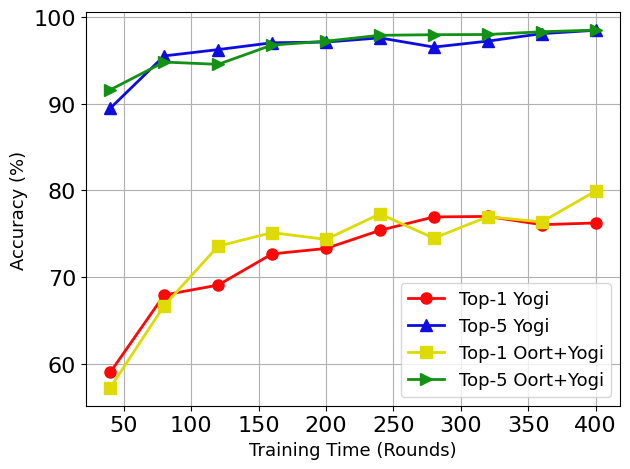

Write Python code to recreate this figure.
#!/usr/bin/python

import numpy as np
import matplotlib
matplotlib.use('Agg')
import matplotlib.pyplot as plt
import os
labelsize_b = 13
linewidth = 2
plt.rcParams['xtick.labelsize'] = 16
plt.rcParams['ytick.labelsize'] = 16
plt.rcParams["font.family"] = "Times New Roman"
colors = ['#DB1F48','#FF9636','#1C4670','#9D5FFB','#21B6A8','#D65780']
colors = ['#ED4974','#16B9E1','#58DE7B','#F0D864','#FF8057','#8958D3']
colors  =['#FD0707','#0D0DDF','#DDDB03','#129114','#FF8A12','#8402AD']
markers = ['o','^','s','>','P','D']
hatches = ['/' ,'\\','--','x', '+', 'O','-',]
linestyles = ['solid','dashed','dotted','dashdot',(0, (1, 10)),(5, (10, 3))]


def line_plot(XX,YY,label,color,path,xlabel,ylabel,lbsize=labelsize_b,lfsize=labelsize_b,legloc='best',
				xticks=None,yticks=None,ncol=None, yerr=None, xticklabel=None,yticklabel=None,xlim=None,ylim=None,ratio=None,
				use_arrow=False,arrow_coord=(0.4,30),markersize=8,bbox_to_anchor=None):
	fig, ax = plt.subplots()
	ax.grid(zorder=0)
	for i in range(len(XX)):
		xx,yy = XX[i],YY[i]
		if yerr is None:
			plt.plot(xx, yy, color = color[i], marker = markers[i], 
				# linestyle = linestyles[i], 
				label = label[i], 
				linewidth=2, markersize=markersize)
		else:
			plt.errorbar(xx, yy, yerr=yerr[i], color = color[i], 
				marker = markers[i], label = label[i], 
				linestyle = linestyles[i], 
				linewidth=2, markersize=markersize)
	plt.xlabel(xlabel, fontsize = lbsize)
	plt.ylabel(ylabel, fontsize = lbsize)
	if xlim is not None:
		ax.set_xlim(xlim)
	if ylim is not None:
		ax.set_ylim(ylim)
	if xticks is not None:
		plt.xticks(xticks,fontsize=lfsize)
	if yticks is not None:
		plt.yticks(yticks,fontsize=lfsize)
	if xticklabel is not None:
		ax.set_xticklabels(xticklabel)
	if yticklabel is not None:
		ax.set_yticklabels(yticklabel)
	if use_arrow:
		ax.text(
		    arrow_coord[0], arrow_coord[1], "Better", ha="center", va="center", rotation=-45, size=lbsize-8,
		    bbox=dict(boxstyle="larrow,pad=0.3", fc="white", ec="black", lw=2))
	plt.tight_layout()
	if ncol!=0:
		if ncol is None:
			plt.legend(loc=legloc,fontsize = lfsize)
		else:
			if bbox_to_anchor is None:
				plt.legend(loc=legloc,fontsize = lfsize,ncol=ncol)
			else:
				plt.legend(loc=legloc,fontsize = lfsize,ncol=ncol,bbox_to_anchor=bbox_to_anchor)
	if ratio is not None:
		xleft, xright = ax.get_xlim()
		ybottom, ytop = ax.get_ylim()
		ax.set_aspect(abs((xright-xleft)/(ybottom-ytop))*ratio)
	plt.tight_layout()
	fig.savefig(path,bbox_inches='tight')
	plt.close()

# no loss
#y = [[0.09999999999999999, 0.10053514376996804, 0.10053514376996804, 0.11823482428115017, 0.24571086261980835, 0.41146365814696473, 0.5690694888178914, 0.6616214057507988, 0.7350678913738019, 0.7964237220447286, 0.8319848242811501, 0.8550459265175718, 0.8834305111821086, 0.9000698881789138, 0.9078594249201277, 0.9153314696485623, 0.9194149361022363, 0.9207927316293929, 0.9291972843450479, 0.933458466453674], [0.09999999999999999, 0.10027755591054313, 0.10027755591054313, 0.12076277955271564, 0.19415934504792334, 0.3006170127795528, 0.40749400958466453, 0.4780850638977636, 0.5484285143769967, 0.6171785143769968, 0.6582248402555909, 0.6937619808306709, 0.7460383386581468, 0.7765135782747604, 0.8042711661341853, 0.8347563897763578, 0.8493849840255591, 0.8560543130990415, 0.8766773162939296, 0.8892631789137381], [0.09999999999999999, 0.10056509584664537, 0.10056509584664537, 0.12975039936102234, 0.2656729233226837, 0.4371825079872204, 0.5867951277955271, 0.6761661341853035, 0.7459045527156548, 0.8059704472843452, 0.8377116613418529, 0.8571345846645368, 0.8890954472843451, 0.9002256389776357, 0.908560303514377, 0.9165774760383387, 0.919263178913738, 0.920323482428115, 0.9301637380191693, 0.9328095047923324]]
# yerr = [[0.0, 0.00107028753993611, 0.00107028753993611, 0.012542895348923168, 0.05551758142832582, 0.06452184714123367, 0.062139082591290154, 0.043340286730634094, 0.03892978620330965, 0.028378577740288492, 0.0229966797355318, 0.024047330962369027, 0.02431666895415823, 0.019387949901691286, 0.018222006287226047, 0.019981558530488865, 0.019905895775283042, 0.01985977643390139, 0.011151611481698643, 0.008256199732875372], [0.0, 0.0008326677316293981, 0.0008326677316293981, 0.014998380033616362, 0.041346888575677074, 0.05955449366472131, 0.06439662496504896, 0.05459057475552142, 0.04638319366236547, 0.0499444302266412, 0.04779865511247092, 0.04302091770292256, 0.04086985095181641, 0.04192966460152943, 0.035289498325885155, 0.025013487874166376, 0.024876950760458955, 0.022911726453197136, 0.02357417324192856, 0.018470533740407236], [0.0, 0.001130412167050239, 0.001130412167050239, 0.02068929361325135, 0.058196801535393895, 0.06387919773835062, 0.05959921926092494, 0.04057942819333001, 0.038114950331299295, 0.02267940972002587, 0.024238951015735605, 0.025077814981584432, 0.02204957241558213, 0.019769024196927634, 0.019249835211712134, 0.02041412648539946, 0.020429654647251435, 0.02013723218109891, 0.010131283036570026, 0.008751545769747819]]

# ShuffleNet 'Yogi','Prox','Oort+Yogi', 'Oort+Prox'
# y=[[27.8092, 36.6918, 44.3637, 46.203, 51.6454, 52.7888, 55.7546, 57.0947, 59.4346, 59.9784],
# [24.1198, 34.181, 42.4945, 48.3805, 51.0635, 53.503, 53.9969, 56.9825, 57.426, 59.0118],
# [37.385, 46.8751, 53.6976, 57.466, 60.1294, 60.0021, 64.0739, 66.1464, 66.8243, 67.056],
# [34.3503, 46.1251, 50.0224, 57.1504, 59.9457, 60.2357, 62.0967, 64.8054, 65.6646, 66.98]]

# ResNet 'Yogi','Prox','Oort+Yogi', 'Oort+Prox'
# y=[[89.4618, 95.5102, 96.2387, 97.0284, 97.1085, 97.5929, 96.5289, 97.217, 98.0826, 98.4695],
# [89.5473, 95.4673, 96.1939, 97.0224, 97.0085, 97.3029, 96.3056, 97.01, 97.3187, 98.2349],
# [91.5934, 94.8025, 94.5368, 96.7627, 97.2096, 97.8904, 97.9577, 97.981, 98.2993, 98.489],
# [91.6633, 94.2914, 94.6789, 96.9736, 96.9912, 97.136, 97.8986, 98.397, 98.3991, 98.627]]

# ShuffleNet 'Random (K = 100)','Oort (K = 100)','Random (K = 10)','Oort (K = 10)'
# y=[[30.8975, 44.7414, 52.0541, 55.7993, 57.8089, 60.2751, 61.1886, 62.9185, 63.8065, 65.5783],
# [34.3503, 46.1251, 50.0224, 57.1504, 59.851, 63.1294, 64.1252, 65.9709, 67.2342, 68.0392],
# [27.8092, 36.6918, 44.3637, 46.203, 51.6454, 52.7888, 55.7546, 57.0947, 59.4346, 59.9784],
# [37.385, 46.8751, 53.6976, 57.466, 60.1294, 61.0021, 64.0739, 66.1464, 66.8243, 67.056]]

# Resnet 'Random (K = 100)','Oort (K = 100)','Random (K = 10)','Oort (K = 10)'
# y=[[95.4673, 97.3713, 98.0777, 98.445, 98.5565, 98.6997, 98.8062, 98.8981, 98.9654, 98.9985],
# [95.0413, 97.2635, 97.8904, 98.2981, 98.5503, 98.6911, 98.7817, 98.8417, 98.914, 99.13],
# [89.4618, 95.5102, 96.2387, 97.0284, 97.1085, 97.5929, 96.5289, 97.217, 98.0826, 98.4695],
# [91.5934, 94.8025, 94.5368, 96.7627, 97.2096, 97.8904, 97.9577, 97.981, 98.2993, 98.489]]

# ShuffleNet 'Top-1 Yogi','Top-5 Yogi','Top-1 Oort+Yogi', 'Top-5 Oort+Yogi'
# y=[[7.3942, 14.4292, 20.2835, 20.9577, 25.605, 27.6151, 31.687, 31.4245, 34.3708, 36.2378],
# [27.8092, 36.6918, 44.3637, 46.203, 51.6454, 52.7888, 55.7546, 57.0947, 59.4346, 59.9784],
# [9.4522, 19.4988, 29.0967, 31.9457, 33.9317, 34.2357, 37.6838, 38.0544, 39.2108, 39.9664],
# [37.385, 46.8751, 53.6976, 57.466, 60.1294, 60.0021, 64.0739, 66.1464, 66.8243, 67.056]]

# Resnet 'Top-1 Yogi','Top-5 Yogi','Top-1 Oort+Yogi', 'Top-5 Oort+Yogi'
y=[[58.9821, 67.9176, 69.066, 72.6633, 73.2914, 75.3789, 76.9315, 76.9866, 76.034, 76.234],
[89.4618, 95.5102, 96.2387, 97.0284, 97.1085, 97.5929, 96.5289, 97.217, 98.0826, 98.4695],
[57.2079, 66.6871, 73.5546, 75.1194, 74.3358, 77.2767, 74.4741, 76.9608, 76.3499, 79.9226],
[91.5934, 94.8025, 94.5368, 96.7627, 97.2096, 97.8904, 97.9577, 97.981, 98.2993, 98.489]]

# percentage
#y = np.array(y)*100

x = [[40*i for i in range(1,11)] for _ in range(4)]
line_plot(x, y,['Top-1 Yogi','Top-5 Yogi','Top-1 Oort+Yogi', 'Top-5 Oort+Yogi'],colors,
		'ShuffleNet Top 1 vs Top 5 (K = 10).eps',
		'Training Time (Rounds)','Accuracy (%)')
